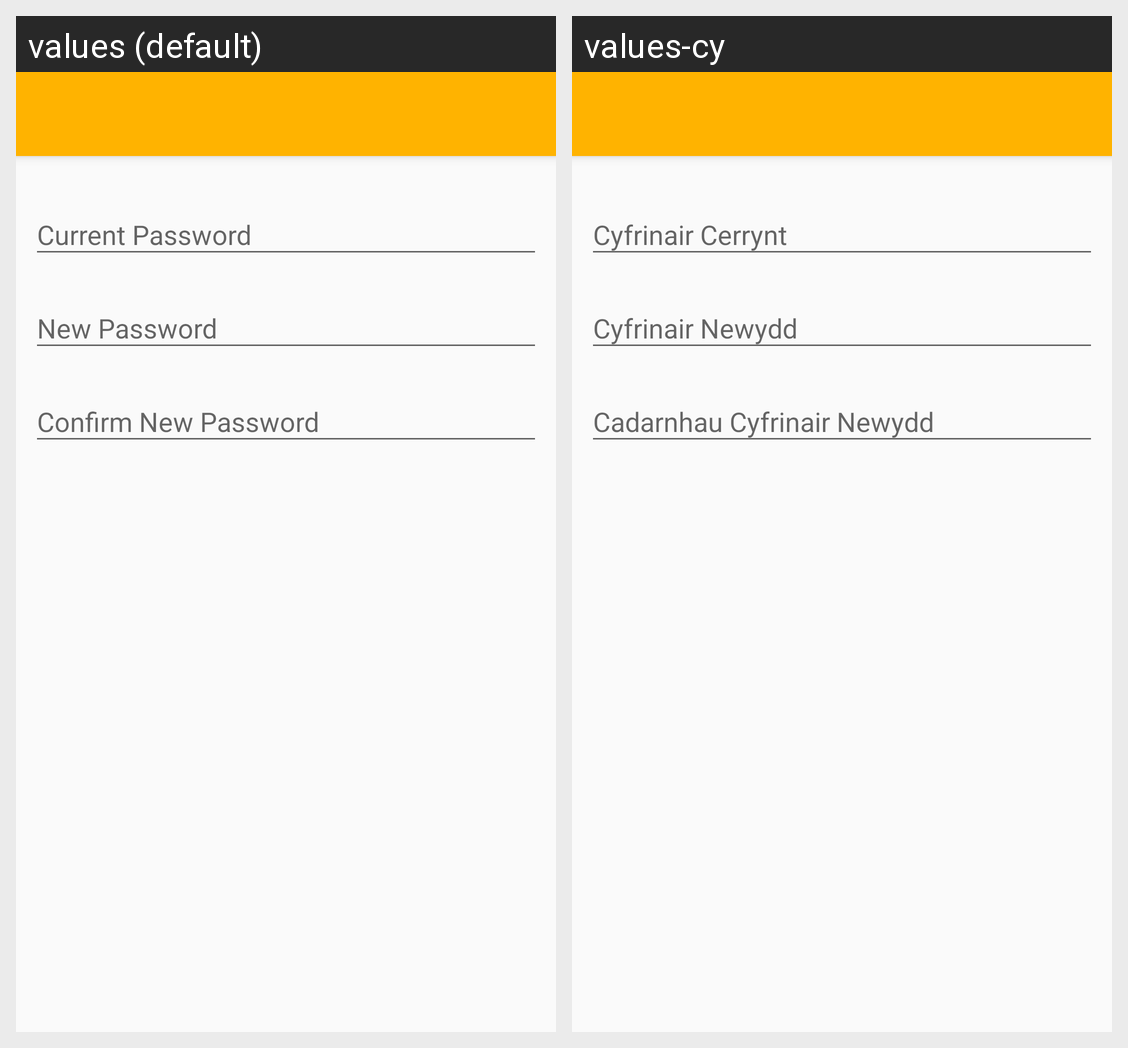

The same Android screen rendered under two of its app's locales, left to right. List the strings drawn on it with the default value and each locale's translation.
Android screen res/layout/activity_change_password.xml rendered under 2 locales, left to right: values (default), values-cy. Device: Nexus 5 (rendered at 1080×1920; each locale shown at half size, 540×960, under a caption strip naming it); theme AppTheme.NoActionBar.
Strings drawn on this screen, with the default value and each locale's value (text and hints the layout hard-codes, and strings that could not be matched under every locale, appear in the picture but are not listed):

current_password_input_hint
  values: Current Password
  values-cy: Cyfrinair Cerrynt

new_password_input_hint
  values: New Password
  values-cy: Cyfrinair Newydd

confirm_new_password_input_hint
  values: Confirm New Password
  values-cy: Cadarnhau Cyfrinair Newydd
